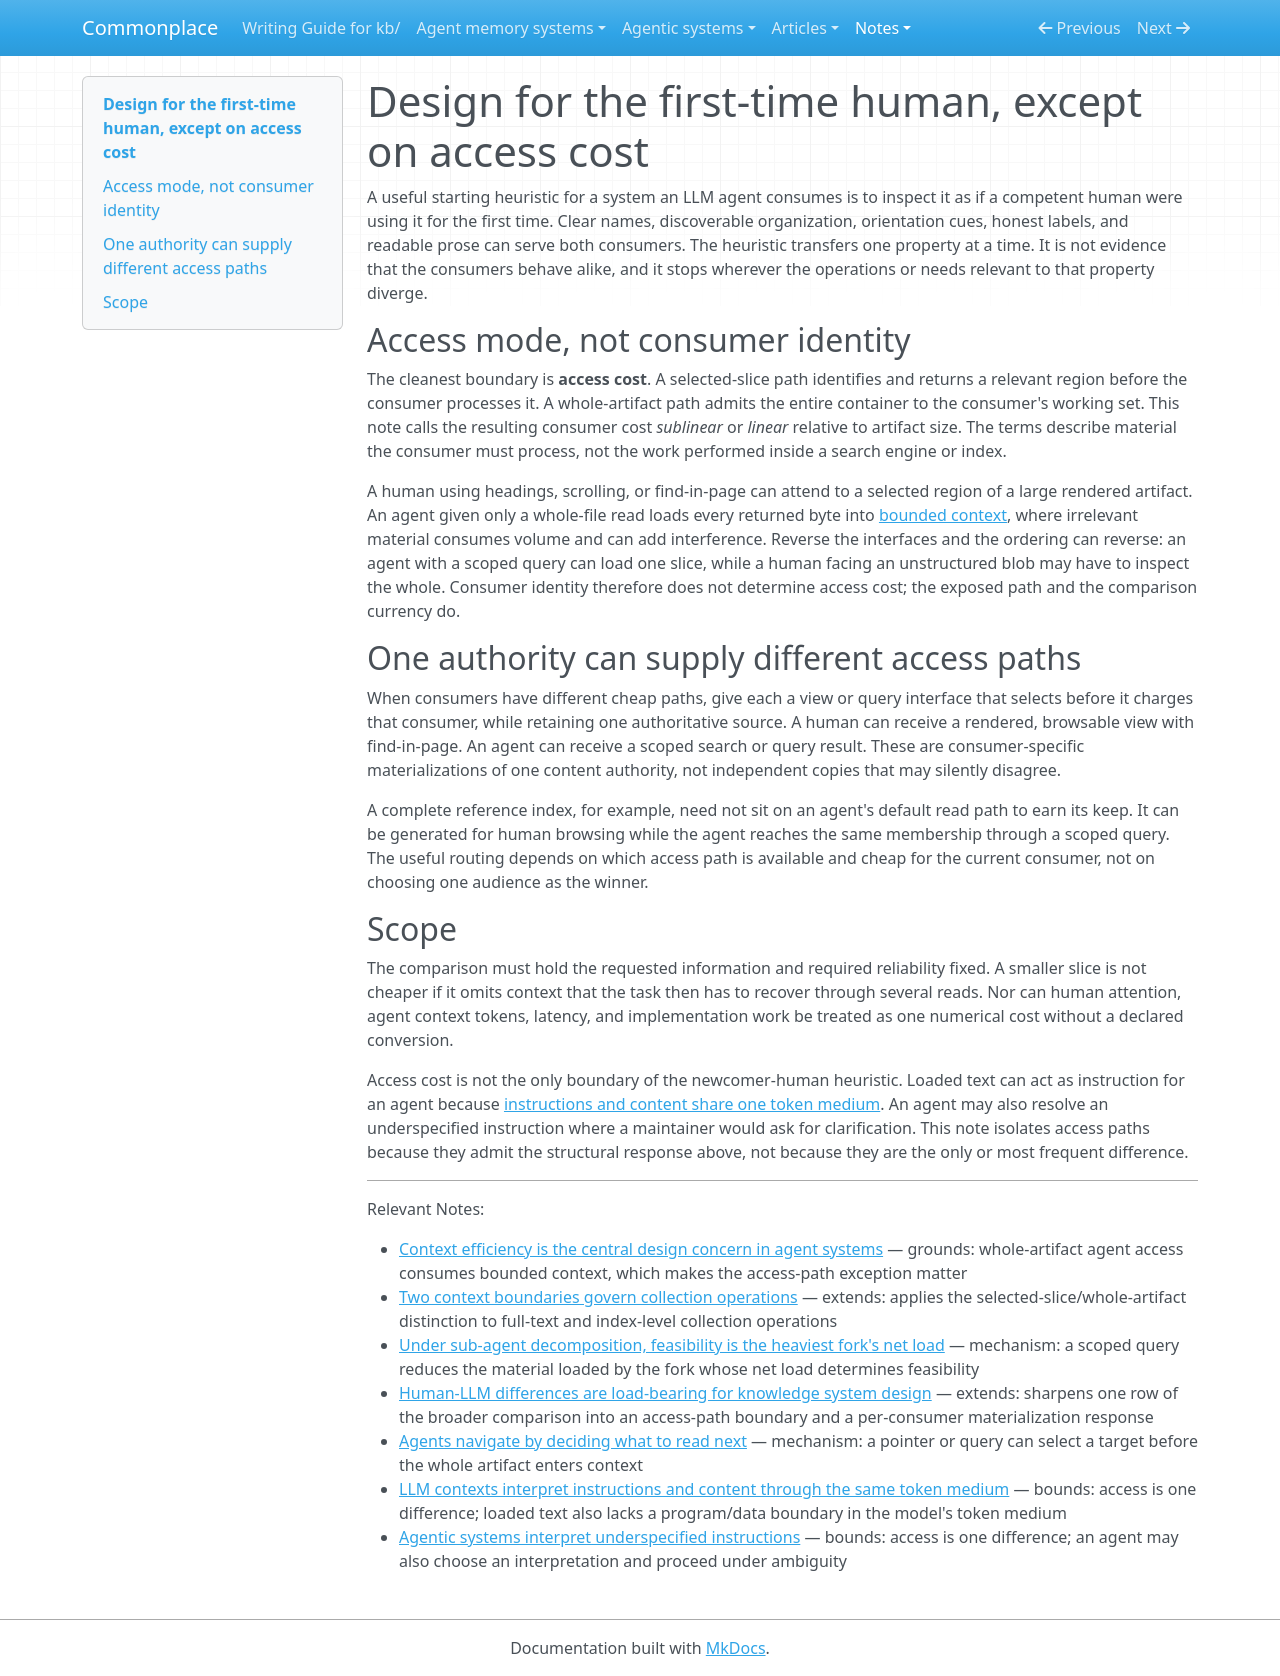

repository: zby/commonplace · page: notes/design-for-the-first-time-human-except-on-access-cost/index.html · generator: mkdocs

---
description: "Uses competent-newcomer ergonomics as a property-by-property default, then isolates access paths that charge a consumer for a selected slice or a whole artifact"
type: types/note.md
traits: [title-as-claim, has-comparison]
tags: [document-system, context-engineering]
---

# Design for the first-time human, except on access cost

A useful starting heuristic for a system an LLM agent consumes is to inspect it
as if a competent human were using it for the first time. Clear names,
discoverable organization, orientation cues, honest labels, and readable prose
can serve both consumers. The heuristic transfers one property at a time. It is
not evidence that the consumers behave alike, and it stops wherever the
operations or needs relevant to that property diverge.

## Access mode, not consumer identity

The cleanest boundary is **access cost**. A selected-slice path identifies and
returns a relevant region before the consumer processes it. A whole-artifact
path admits the entire container to the consumer's working set. This note calls
the resulting consumer cost *sublinear* or *linear* relative to artifact size.
The terms describe material the consumer must process, not the work performed
inside a search engine or index.

A human using headings, scrolling, or find-in-page can attend to a selected
region of a large rendered artifact. An agent given only a whole-file read
loads every returned byte into [bounded
context](./context-efficiency-is-the-central-design-concern-in-agent-systems.md),
where irrelevant material consumes volume and can add interference. Reverse the
interfaces and the ordering can reverse: an agent with a scoped query can load
one slice, while a human facing an unstructured blob may have to inspect the
whole. Consumer identity therefore does not determine access cost; the exposed
path and the comparison currency do.

## One authority can supply different access paths

When consumers have different cheap paths, give each a view or query interface
that selects before it charges that consumer, while retaining one authoritative
source. A human can receive a rendered, browsable view with find-in-page. An
agent can receive a scoped search or query result. These are consumer-specific
materializations of one content authority, not independent copies that may
silently disagree.

A complete reference index, for example, need not sit on an agent's default
read path to earn its keep. It can be generated for human browsing while the
agent reaches the same membership through a scoped query. The useful routing
depends on which access path is available and cheap for the current consumer,
not on choosing one audience as the winner.

## Scope

The comparison must hold the requested information and required reliability
fixed. A smaller slice is not cheaper if it omits context that the task then has
to recover through several reads. Nor can human attention, agent context tokens,
latency, and implementation work be treated as one numerical cost without a
declared conversion.

Access cost is not the only boundary of the newcomer-human heuristic. Loaded
text can act as instruction for an agent because [instructions and content
share one token medium](./llm-context-interprets-instructions-and-content-through-one-medium.md).
An agent may also resolve an underspecified instruction where a maintainer would
ask for clarification. This note isolates access paths because they admit the
structural response above, not because they are the only or most frequent
difference.

---

Relevant Notes:

- [Context efficiency is the central design concern in agent systems](./context-efficiency-is-the-central-design-concern-in-agent-systems.md) — grounds: whole-artifact agent access consumes bounded context, which makes the access-path exception matter
- [Two context boundaries govern collection operations](./two-context-boundaries-govern-collection-operations.md) — extends: applies the selected-slice/whole-artifact distinction to full-text and index-level collection operations
- [Under sub-agent decomposition, feasibility is the heaviest fork's net load](./feasibility-is-the-heaviest-forks-net-load.md) — mechanism: a scoped query reduces the material loaded by the fork whose net load determines feasibility
- [Human-LLM differences are load-bearing for knowledge system design](./human-llm-differences-are-load-bearing-for-knowledge-system-design.md) — extends: sharpens one row of the broader comparison into an access-path boundary and a per-consumer materialization response
- [Agents navigate by deciding what to read next](./agents-navigate-by-deciding-what-to-read-next.md) — mechanism: a pointer or query can select a target before the whole artifact enters context
- [LLM contexts interpret instructions and content through the same token medium](./llm-context-interprets-instructions-and-content-through-one-medium.md) — bounds: access is one difference; loaded text also lacks a program/data boundary in the model's token medium
- [Agentic systems interpret underspecified instructions](./agentic-systems-interpret-underspecified-instructions.md) — bounds: access is one difference; an agent may also choose an interpretation and proceed under ambiguity
